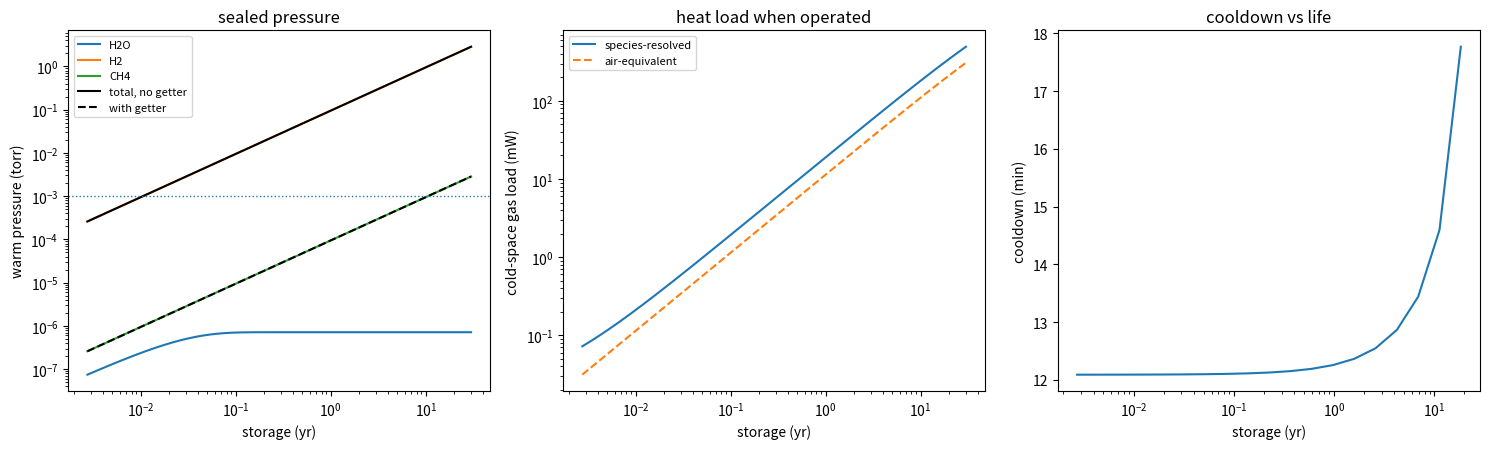

This figure's Python source:
#!/usr/bin/env python3
"""IR-camera dewar vacuum life: sealed pressure rise, getter budget, heat load.

A tactical IDCA-class dewar is baked, pinched off, and then lives or dies on
its internal gas balance. This model tracks, over 1 day .. 30 years of sealed
storage at the warm temperature:

  * water re-emerging from what the bake left behind - metal surfaces
    (Redhead multi-energy desorption), adhesive bond lines / potting (Fickian
    reservoirs, two-stage bake->storage), and the cold-shield black coating
    (a thin Fickian film: Aeroglaze Z306 paint, or Acktar's inorganic film);
  * hydrogen from the steel bulk and methane trace, constant in time;
  * a St707-class getter as a DUAL capacity ledger - water (surface-limited,
    ~2.4 torr.L/g) and H2 (bulk, ~170 torr.L/g) - blind to CH4;
  * the free-molecular gas-conduction heat load those partials put on the
    cold space when operating (q = alpha.Lambda0.P.dT per unit area, times the
    cold-shield area - the load is AREA-dependent, not gap-dependent, until
    the continuum plateau near 0.1 torr), with the honest species accounting:
    the 80 K shield cryopumps water, so the operating load is carried by
    H2 and CH4 - and per torr those conduct MORE than air
    (Lambda0: H2 4.38, CH4 1.97, air 1.18 W m-2 K-1 Pa-1);
  * cooldown time and stall as the pressure rises over life (Debye c_p(Cu),
    linear cooler lift between 80 K / 300 K anchors).

Physics is mirrored 1:1 from dewar_vacuum_model/dewar_model/{outgassing,
sealed_life,gas,cooldown}.py, stdlib-only so `--check` runs anywhere. The HTML
twin (dewar_vacuum_life.html) implements identical physics; the PARITY block
printed by --check must agree with the page's __parity() to <= 0.5 % (REQ-U2).

Every constant traces to research/data/*.json (REQ-D1): mainly
dewar_life_materials.json (this page's materials, sourced 2026-08-13) and
outgassing_anchor_rates.json (rates and getter capacities).

Equation sources:
  Fickian slab series & two-stage additivity . Crank, The Mathematics of
      Diffusion 2nd ed. (1975), ch. 4 (plane sheet) and ch. 7 (t' = int D dt)
  Multi-energy first-order desorption ........ Redhead, JVST A 13, 467 (1995);
      Li & Dylla, JVST A 11, 1702 (1993); Chiggiato, arXiv:2006.07124
  Free-molecular conduction + bridge ......... Corruccini, Vacuum 7-8, 19
      (1959); Kennard, Kinetic Theory of Gases (1938); Barron & Nellis,
      Cryogenic Heat Transfer 2nd ed. (Sherman-type parallel-sum bridge)
  Ice vapor pressure at 80 K << 1e-10 torr ... Honig & Hook, RCA Rev. 21, 360
      (1960) - why water drops out of the cold conduction budget
  Getter capacities .......................... Sandia St707 report
      (psec.uchicago.edu/getters/sandia_ST707_getter_data_105402.pdf);
      UChicago PSEC H2O-monolayer note
  Debye c_p, theta_D(Cu)=343 K ............... Kittel, Intro. Solid State Phys.

Units (REQ-U1): torr, torr.L at 295 K, cm for outgassing, m for heat transfer,
eV, K internally (deg C only in the UI). 1 mg H2O = 1.02 torr.L;
1 monolayer = 3.05e-5 torr.L/cm^2.

Numeric self-check:  python3 dewar_vacuum_life.py --check
Static figure:       python3 dewar_vacuum_life.py   (needs matplotlib)
"""

import json
import math
import sys

# ---------------- constants ----------------
KB_EV = 8.617333e-5      # Boltzmann, eV/K
KB_J = 1.380649e-23      # Boltzmann, J/K
R_GAS = 8.314462         # molar gas constant, J/(mol K)
NA = 6.02214076e23       # Avogadro, 1/mol
SIGMA_SB = 5.670374e-8   # Stefan-Boltzmann, W/(m^2 K^4)
TORR_PA = 133.322        # Pa per torr
DAY = 86400.0            # s
YEAR = 3.156e7           # s
T_ACCOUNT = 295.0        # K - torr.L amounts accounted here (REQ-U1)
M_H2O = 18.015e-3        # kg/mol
M_CU = 63.546e-3         # kg/mol
THETA_D_CU = 343.0       # K, Debye temperature of copper (Kittel)

# ideal-gas accounting: molecules in 1 torr.L at 295 K, then the two
# conversions the whole model runs on (computed, outgassing_anchor_rates.json
# entry monolayer_conversion)
MOLEC_PER_TORRL = TORR_PA * 1e-3 / (KB_J * T_ACCOUNT)          # 3.27e19
ML_TORRL_PER_CM2 = 1e15 / MOLEC_PER_TORRL                      # 3.05e-5
MG_H2O_TORRL = (1e-3 / (M_H2O * 1e3)) * NA / MOLEC_PER_TORRL   # 1.02

# ---- fixed dewar context (baseline_idca.yaml; dewar_life_materials.json
#      entry cooler_thermal_baseline - representative tactical class) ----
T_SHELL = 293.0          # K, vacuum shell
T_COLD = 80.0            # K, reference FPA setpoint (anchors); the UI setpoint
                         # is the cold_K parameter, 80-150 K (HOT-detector trend)
GAP_MM = 5.0             # shell-to-shield gap (sets the continuum plateau)
P_CRIT = 1e-3            # torr warm - end-of-life criterion (VACUUM_REQUIREMENT.md)
M_CU_G = 15.0            # g, Cu-equivalent cold mass
EPS_EFF = 0.03           # shell<->shield effective emissivity
G_LEADS = 0.7e-3         # W/K, leads + supports
Q_LIFT_80 = 0.6          # W net lift at 80 K
Q_LIFT_300 = 3.0         # W net lift near ambient
FILTER_CM2 = 2.0         # cm^2 cold filter collecting cryopumped water
RHO_ICE = 0.93           # g/cm^3 (dewar_life_materials.json ice_on_filter_conversion)

# ---- fixed gas emitters, per cm^2 of internal steel ----
# H2: baked 304-class steel, band 1e-13..3e-12 (Chiggiato CAS lecture;
#     outgassing_anchor_rates.json H2_baked_steel). CH4: ~1e-15, decade
#     uncertainty, NOT gettered - it alone sets the gettered-life ceiling
#     (outgassing_anchor_rates.json CH4_steel).
Q_H2_CM2 = 1e-12         # torr.L/s/cm^2
Q_CH4_CM2 = 1e-15        # torr.L/s/cm^2

# ---- surface water (Redhead multi-energy; outgassing.py mirror) ----
# 3 ML initial after air exposure (1-10 typical), uniform binding-energy
# window 0.75-1.15 eV, nu = 1e13 /s (Redhead 1995; Li & Dylla 1993;
# outgassing_anchor_rates.json water_desorption_energy_window).
SW_ML = 3.0
SW_E_LO, SW_E_HI = 0.75, 1.15   # eV
SW_NU = 1e13                    # 1/s
SW_NE = 400                     # energy-grid points - SAME in the HTML twin
                                # (parity needs matching discretization)

# ---- shared water diffusivity for all organics ----
# D(295 K) = 2e-9 cm^2/s (range 5e-10..8e-9), Ea = 0.45 eV - epoxy moisture
# literature (outgassing_anchor_rates.json epoxy_water_diffusivity). Shared
# with the polyurethane paint film: flagged assumption, see
# dewar_life_materials.json shared_water_diffusivity - thin films fully
# deplete during any competent bake, so coating results are D-insensitive.
D_295 = 2e-9             # cm^2/s
E_A = 0.45               # eV
D0 = D_295 / math.exp(-E_A / (KB_EV * 295.0))


def d_coef(T_K):
    """Arrhenius water diffusivity in the organic, cm^2/s."""
    return D0 * math.exp(-E_A / (KB_EV * T_K))


# ================= materials (dewar_life_materials.json) ==================
# Adhesive presets. water_wt_pct is the ASTM E595 WVR except for the generic
# entry (equilibrium moisture) - the WVR proxy is a LOWER bound on long-soak
# moisture, flagged in the data file and in-app.
ADHESIVES = {
    "generic": dict(
        label="Generic epoxy (repo anchor)", rho=1.15, wt=1.0,
        note="1 wt% equilibrium moisture at ~50% RH - the calibrated conservative default (Chiggiato arXiv:2006.07124)"),
    "h70e": dict(
        label="EPO-TEK H70E", rho=1.88, wt=0.25,
        note="thermally conductive die attach; WVR 0.25 (GSFC12127, range 0.15-0.28); rho from part SGs 1.5/2.5 at 1:1"),
    "353nd": dict(
        label="EPO-TEK 353ND", rho=1.18, wt=0.35,
        note="optics/fiber bonding; WVR 0.35 (GSFC29110, 0.34-0.36 across lots); rho from part SGs 1.2/1.02 at 10:1"),
    "2850ft": dict(
        label="Stycast 2850FT", rho=2.29, wt=0.10,
        note="silica-filled potting, the driest preset; WVR 0.05-0.15 (GSFC); rho 2.29 (Henkel TDS 12/2024)"),
    "2216": dict(
        label="Scotch-Weld 2216 gray", rho=1.30, wt=0.30,
        note="flexible structural, the wet comparison; WVR 0.23 TDS / 0.21-0.51 GSFC gray lots; rho 1.3 (3M TDS)"),
}

# Cold-shield black coatings. Thin Fickian film: L_eff = thickness (dries
# through its free face, metal-backed), reservoir = area x thickness x rho x wt%.
COATINGS = {
    "z306": dict(
        label="Aeroglaze Z306 paint", rho=1.12, wt=0.6, um=60.0,
        note="polyurethane flat black; TML 1.0/CVCM 0.02 (Lord DS3017), WVR 0.3-0.9 GSFC paint lots, median 0.6; "
             "dry-film rho computed from datasheet solids; ~28 um/coat max, 2-3 coats typical"),
    "acktar": dict(
        label="Acktar vacuum black", rho=1.8, wt=2.0, um=4.0,
        note="inorganic vacuum-deposited film 3-5 um; porous - physisorbs 1.2-3.8 wt% water at ambient (ESA ISME09), "
             "CVCM 0.00-0.01; tiny absolute reservoir, releases fast"),
    "bare": dict(
        label="Bare metal shield", rho=0.0, wt=0.0, um=0.0,
        note="no film reservoir - surface water on the metal is counted with the internal steel area"),
}

# Getter options: St707-class Zr-V-Fe alloy grams (representative sizes, not
# catalog part numbers - flagged). Dual ledger per gram: H2O ~2.4 torr.L/g
# surface-limited estimate (PSEC note), H2 ~170 torr.L/g bulk (Sandia).
# Floor 1e-7 torr while healthy (representative). This dual ledger is a
# documented improvement over dewar_vacuum_model's single capacity.
GETTER_CAP_W = 2.4       # torr.L per g, water (estimate)
GETTER_CAP_H = 170.0     # torr.L per g, H2 (Sandia St707)
GETTER_FLOOR = 1e-7      # torr
GETTERS = {
    "none": 0.0, "g025": 0.25, "g05": 0.5, "g1": 1.0, "g2": 2.0,
}

# Gas species for conduction: gamma, M (kg/mol), combined two-surface
# accommodation alpha_eff, continuum k (W/m/K) near the log-mean gap
# temperature (~190 K) - air/H2 from dewar_vacuum_model/gas.py, CH4 per
# dewar_life_materials.json ch4_gas_conduction (CRC; alpha representative).
SPECIES = {
    "air": dict(gamma=1.40, M=28.97e-3, alpha=0.9, k=0.0177),
    "h2":  dict(gamma=1.41, M=2.016e-3, alpha=0.4, k=0.125),
    "ch4": dict(gamma=1.31, M=16.043e-3, alpha=0.9, k=0.021),
}

DEFAULTS = dict(
    adhesive="generic", coating="z306", getter="g1",
    bake_c=85.0, bake_days=7.0, store_c=22.0,
    adh_v=0.25, adh_a=4.0,          # cm^3, cm^2 -> L_eff 0.625 mm
    shield_cm2=40.0, coat_um=60.0,  # one knob: coated area = cold gas/radiation area
    steel_cm2=300.0, vol_l=0.10,
    cold_k=80.0,                    # K, FPA / cold-space setpoint (80-150)
    target_yr=10.0,
    air_equiv=False, surface_on=True,
)

# time grids - SAME in the HTML twin
NT_CHART = 240           # chart grid, 1 day .. 30 yr, log-spaced
NT_LIFE = 500            # life-crossing grid, 60 s .. 100 yr
NT_LIFE_BISECT = 160     # reduced grid inside the required-bake bisection
NT_COOL = 20             # cooldown sample points along life


def logspace(lo, hi, n):
    a, b = math.log(lo), math.log(hi)
    return [math.exp(a + (b - a) * i / (n - 1)) for i in range(n)]


# ---------------- Fickian reservoirs (Crank ch. 4; outgassing.py mirror) ----
def slab_remaining_frac(X, nterms=80):
    """Remaining fraction of a one-face-exposed slab, X = D*t/L^2.
    f(X) = sum 8/(m pi)^2 exp(-(m pi/2)^2 X), m odd; normalized so f(0)=1."""
    f = norm = 0.0
    for n in range(nterms):
        m = 2 * n + 1
        coef = 8.0 / (m * math.pi) ** 2
        f += coef * math.exp(-((m * math.pi / 2.0) ** 2) * min(X, 700.0))
        norm += coef
    return min(max(f / norm, 0.0), 1.0)


def reservoir_released_torrL(mg0, L_eff, t_bake, T_bake, ts, T_store):
    """Cumulative torr.L released into the sealed volume at each storage time.
    Two-stage bake->storage is exact: X arguments add (Crank ch. 7,
    t' = int D dt). ts is a list; returns a list."""
    if mg0 <= 0.0 or L_eff <= 0.0:
        return [0.0] * len(ts)
    L2 = L_eff * L_eff
    Xb = d_coef(T_bake) * t_bake / L2
    fb = slab_remaining_frac(Xb)
    Ds = d_coef(T_store)
    return [mg0 * MG_H2O_TORRL * (fb - slab_remaining_frac(Xb + Ds * t / L2))
            for t in ts]


def reservoir_remaining_torrL(mg0, L_eff, t_bake, T_bake):
    if mg0 <= 0.0 or L_eff <= 0.0:
        return 0.0
    return mg0 * MG_H2O_TORRL * slab_remaining_frac(
        d_coef(T_bake) * t_bake / (L_eff * L_eff))


def adh_q1h_cm2():
    """Pre-depletion adhesive flux at 1 h, 85 C, per cm^2 (REQ-P4.3 anchor):
    q = c0 sqrt(D/(pi t)), c0 = 1 wt% x 1.15 g/cm^3 = 11.7 torr.L/cm^3."""
    c0 = 1.15 * 0.01 * 1e3 * MG_H2O_TORRL           # torr.L per cm^3
    return c0 * math.sqrt(d_coef(358.15) / (math.pi * 3600.0))


# ---------------- surface water (Redhead multi-energy) ----------------
def sw_energies():
    return [SW_E_LO + (SW_E_HI - SW_E_LO) * i / (SW_NE - 1) for i in range(SW_NE)]


def trapz_mean(vals):
    """Trapezoid mean over the uniform energy grid (equals trapz/(Ehi-Elo))."""
    s = 0.5 * (vals[0] + vals[-1]) + sum(vals[1:-1])
    return s / (SW_NE - 1)


def surface_released_torrL(area_cm2, t_bake, T_bake, ts, T_store):
    """Cumulative torr.L from the metal surfaces at each storage time:
    <theta_bake(E) * (1 - exp(-k_store(E) t))> over the energy window."""
    inv0 = SW_ML * ML_TORRL_PER_CM2 * area_cm2
    E = sw_energies()
    thb = [math.exp(-t_bake * SW_NU * math.exp(-e / (KB_EV * T_bake))) for e in E]
    ks = [SW_NU * math.exp(-e / (KB_EV * T_store)) for e in E]
    out = []
    for t in ts:
        out.append(inv0 * trapz_mean(
            [thb[i] * (1.0 - math.exp(-ks[i] * min(t, 1e30))) for i in range(SW_NE)]))
    return out


def surface_remaining_torrL(area_cm2, t_bake, T_bake):
    inv0 = SW_ML * ML_TORRL_PER_CM2 * area_cm2
    E = sw_energies()
    return inv0 * trapz_mean(
        [math.exp(-t_bake * SW_NU * math.exp(-e / (KB_EV * T_bake))) for e in E])


def surface_rate_torrL_s(area_cm2, t_s, T_K):
    """Instantaneous rate under pumping (the 1/t-law cross-check, REQ-P7.1)."""
    inv0 = SW_ML * ML_TORRL_PER_CM2 * area_cm2
    E = sw_energies()
    k = [SW_NU * math.exp(-e / (KB_EV * T_K)) for e in E]
    return inv0 * trapz_mean([k[i] * math.exp(-k[i] * t_s) for i in range(SW_NE)])


# ---------------- sealed pressure (sealed_life.py mirror) ----------------
def water_released_torrL(p, ts):
    """Total cumulative water (surface + adhesive + coating) at each storage
    time for parameter dict p (keys of DEFAULTS, temps in K, times in s)."""
    adh = ADHESIVES[p["adhesive"]]
    coat = COATINGS[p["coating"]]
    mg_adh = p["adh_v"] * adh["rho"] * (adh["wt"] / 100.0) * 1e3
    L_adh = p["adh_v"] / p["adh_a"]
    th_cm = p["coat_um"] * 1e-4
    mg_coat = p["shield_cm2"] * th_cm * coat["rho"] * (coat["wt"] / 100.0) * 1e3
    tb, Tb, Tst = p["bake_s"], p["bake_K"], p["store_K"]
    tot = reservoir_released_torrL(mg_adh, L_adh, tb, Tb, ts, Tst)
    for i, v in enumerate(reservoir_released_torrL(mg_coat, th_cm, tb, Tb, ts, Tst)):
        tot[i] += v
    if p["surface_on"]:
        for i, v in enumerate(surface_released_torrL(p["steel_cm2"], tb, Tb, ts, Tst)):
            tot[i] += v
    return tot


def pressures(p, ts):
    """Partial and total pressures [torr] on the storage-time grid ts.
    Returns dict of lists: w, h2, ch4, tot (no getter), get (with getter),
    plus the getter ledgers (torr.L consumed)."""
    V = p["vol_l"]
    Qh2 = Q_H2_CM2 * p["steel_cm2"]
    Qch4 = Q_CH4_CM2 * p["steel_cm2"]
    W = water_released_torrL(p, ts)
    g = GETTERS[p["getter"]]
    cap_w, cap_h = GETTER_CAP_W * g, GETTER_CAP_H * g
    out = dict(w=[], h2=[], ch4=[], tot=[], get=[], led_w=[], led_h=[])
    for i, t in enumerate(ts):
        pw, ph, pc = W[i] / V, Qh2 * t / V, Qch4 * t / V
        out["w"].append(pw)
        out["h2"].append(ph)
        out["ch4"].append(pc)
        out["tot"].append(pw + ph + pc)
        if g > 0.0:
            ov_w = max(0.0, W[i] - cap_w)
            ov_h = max(0.0, Qh2 * t - cap_h)
            # mirror of sealed_life.pressure_with_getter, dual-ledger form:
            # getterables sit at the floor, CH4 accumulates, overflow adds
            out["get"].append(max(GETTER_FLOOR, pc) + (ov_w + ov_h) / V)
            out["led_w"].append(min(W[i], cap_w))
            out["led_h"].append(min(Qh2 * t, cap_h))
        else:
            out["get"].append(pw + ph + pc)
            out["led_w"].append(0.0)
            out["led_h"].append(0.0)
    return out


def life_to_crit_s(p, gettered, nt=NT_LIFE):
    """Storage time to reach P_CRIT (first crossing, local linear interp -
    sealed_life.life_to_crit_s). None if not reached inside 100 yr."""
    ts = logspace(60.0, 100 * YEAR, nt)
    pr = pressures(p, ts)
    y = pr["get"] if gettered else pr["tot"]
    for i in range(len(ts)):
        if y[i] >= P_CRIT:
            if i == 0:
                return ts[0]
            f = (P_CRIT - y[i - 1]) / (y[i] - y[i - 1])
            return ts[i - 1] + f * (ts[i] - ts[i - 1])
    return None


def required_bake_days(p, gettered):
    """Bake duration at the current bake temperature for life >= target.
    Bisection on log t_bake in [0.05, 200] d (REVIEW.md: this inverse question
    is x2.5-determined, vs x25 for life at fixed bake). Returns
    (days | None, note): None with note 'unreachable' when even 200 d fails -
    then the binding mechanism is not water (H2 without a getter, CH4 with)."""
    tgt = p["target_yr"] * YEAR

    def life_at(days):
        q = dict(p)
        q["bake_s"] = days * DAY
        v = life_to_crit_s(q, gettered, nt=NT_LIFE_BISECT)
        return math.inf if v is None else v

    if life_at(200.0) < tgt:
        return None, "unreachable"
    if life_at(0.05) >= tgt:
        return 0.05, "no bake needed"
    lo, hi = math.log(0.05), math.log(200.0)
    for _ in range(40):
        mid = 0.5 * (lo + hi)
        if life_at(math.exp(mid)) >= tgt:
            hi = mid
        else:
            lo = mid
    return math.exp(hi), "ok"


# ---------------- gas conduction (gas.py mirror) ----------------
def lambda0(sp, T_gauge=T_ACCOUNT):
    """Free-molecular conduction coefficient, W m-2 Pa-1 K-1 (Corruccini):
    Lambda0 = (gamma+1)/(gamma-1) sqrt(R/(8 pi M T_gauge))."""
    s = SPECIES[sp]
    g = s["gamma"]
    return (g + 1.0) / (g - 1.0) * math.sqrt(
        R_GAS / (8.0 * math.pi * s["M"] * T_gauge))


def gas_flux_Wm2(P_torr, dT, sp):
    """Heat flux vs warm-gauge pressure, free-molecular bridged to the
    continuum plateau by the parallel sum (Sherman-type; gas.py)."""
    if dT <= 0.0 or P_torr <= 0.0:
        return 0.0
    s = SPECIES[sp]
    q_fm = s["alpha"] * lambda0(sp) * (P_torr * TORR_PA) * dT
    q_ct = s["k"] * dT / (GAP_MM * 1e-3)
    return 1.0 / (1.0 / q_fm + 1.0 / q_ct)


def heat_load_W(p, ph2, pch4, ptot, dT=None):
    """Cold-space gas load [W] for one life point. Species mode: H2 + CH4
    partials (water cryopumped by the cold shield - ice v.p. is 1e-10 torr at
    80 K and still only ~1e-6 at 150 K, Honig & Hook 1960, so the exclusion
    holds across the 80-150 K setpoint range). Air-equivalent mode: total warm
    pressure through the air coefficients - the classic textbook curve (12 mW
    at 1e-4 torr, 116 mW at 1e-3, at 80 K), which UNDERSTATES a CH4/H2-rich
    late-life mix (Lambda0 1.97/4.38 vs air 1.18) and overstates a
    water-dominated one."""
    A = p["shield_cm2"] * 1e-4
    dT = (T_SHELL - p["cold_k"]) if dT is None else dT
    if p["air_equiv"]:
        return gas_flux_Wm2(ptot, dT, "air") * A
    return (gas_flux_Wm2(ph2, dT, "h2") + gas_flux_Wm2(pch4, dT, "ch4")) * A


def species_partials_for_load(p, pr, i):
    """(p_h2, p_ch4, p_total_warm) at grid index i for the ACTIVE getter
    config. With a healthy getter the floor rides the H2 channel (the
    equilibrium-isotherm species; water sticks essentially irreversibly)."""
    g = GETTERS[p["getter"]]
    if g > 0.0:
        cap_h = GETTER_CAP_H * g
        ov_h = max(0.0, Q_H2_CM2 * p["steel_cm2"] * pr["_ts"][i] - cap_h) / p["vol_l"]
        return GETTER_FLOOR + ov_h, pr["ch4"][i], pr["get"][i]
    return pr["h2"][i], pr["ch4"][i], pr["tot"][i]


# ---------------- cooldown (cooldown.py mirror, stdlib RK4) ----------------
# Debye c_p(Cu) precomputed once: T grid 4..340 K x 400, inner integral
# 2000-point trapezoid - SAME discretization in the HTML twin.
_CP_T = [4.0 + (340.0 - 4.0) * i / 399 for i in range(400)]


def _debye_cp_kg(T):
    x_up = THETA_D_CU / T
    n = 2000
    s = 0.0
    for i in range(n):
        x0 = 1e-6 + (x_up - 1e-6) * i / (n - 1)
        ex = math.exp(x0)
        v = x0 ** 4 * ex / (ex - 1.0) ** 2
        s += v * (0.5 if (i == 0 or i == n - 1) else 1.0)
    integ = s * (x_up - 1e-6) / (n - 1)
    return 9.0 * R_GAS * (T / THETA_D_CU) ** 3 * integ / M_CU


_CP_V = [_debye_cp_kg(t) for t in _CP_T]


def cp_cu(T):
    if T <= _CP_T[0]:
        return _CP_V[0]
    if T >= _CP_T[-1]:
        return _CP_V[-1]
    i = int((T - _CP_T[0]) / (_CP_T[1] - _CP_T[0]))
    i = min(i, len(_CP_T) - 2)
    f = (T - _CP_T[i]) / (_CP_T[i + 1] - _CP_T[i])
    return _CP_V[i] + f * (_CP_V[i + 1] - _CP_V[i])


def q_lift_W(T):
    """Linear net-refrigeration between the 80 K / 300 K anchors."""
    return max(0.0, Q_LIFT_80 + (Q_LIFT_300 - Q_LIFT_80) / 220.0 * (T - 80.0))


def cooldown_minutes(p, ph2, pch4, ptot):
    """RK4 (dt = 2 s, cap 7200 s) on m c_p dT/dt = -(lift - loads); loads =
    radiation (eps_eff) + leads (G) + gas at the instantaneous dT with the
    partials frozen at this life point. Returns (minutes | None, stalled)."""
    A = p["shield_cm2"] * 1e-4
    m = M_CU_G * 1e-3
    T_set = p["cold_k"]

    def net(T):
        loads = (EPS_EFF * SIGMA_SB * A * (T_SHELL ** 4 - T ** 4)
                 + G_LEADS * (T_SHELL - T)
                 + heat_load_W(p, ph2, pch4, ptot, dT=T_SHELL - T))
        return q_lift_W(T) - loads

    def rhs(T):
        return -net(T) / (m * cp_cu(T))

    T, t, dt = T_SHELL, 0.0, 2.0
    while t < 7200.0:
        if net(T) < 1e-4:                 # stall: no margin left while warm
            return None, True
        k1 = rhs(T)
        k2 = rhs(T + 0.5 * dt * k1)
        k3 = rhs(T + 0.5 * dt * k2)
        k4 = rhs(T + dt * k3)
        Tn = T + dt / 6.0 * (k1 + 2 * k2 + 2 * k3 + k4)
        t += dt
        if Tn <= T_set:
            f = (T - T_set) / (T - Tn)    # linear crossing inside the step
            return (t - dt + f * dt) / 60.0, False
        T = Tn
    return None, True


# ---------------- full scenario ----------------
def prep(state):
    p = dict(state)
    p["bake_s"] = p["bake_days"] * DAY
    p["bake_K"] = p["bake_c"] + 273.15
    p["store_K"] = p["store_c"] + 273.15
    return p


def compute(state):
    """Everything the page shows, for one parameter set."""
    p = prep(state)
    ts = logspace(DAY, 30 * YEAR, NT_CHART)
    pr = pressures(p, ts)
    pr["_ts"] = ts

    heat_sp, heat_ae = [], []
    for i in range(NT_CHART):
        ph2, pch4, ptot = species_partials_for_load(p, pr, i)
        q = dict(p)
        q["air_equiv"] = False
        heat_sp.append(heat_load_W(q, ph2, pch4, ptot))
        q["air_equiv"] = True
        heat_ae.append(heat_load_W(q, ph2, pch4, ptot))

    tc = logspace(DAY, 30 * YEAR, NT_COOL)
    prc = pressures(p, tc)
    prc["_ts"] = tc
    cool_min, stalled = [], []
    for i in range(NT_COOL):
        ph2, pch4, ptot = species_partials_for_load(p, prc, i)
        mns, st = cooldown_minutes(p, ph2, pch4, ptot)
        cool_min.append(mns)
        stalled.append(st)
    stall_t = None
    for i in range(NT_COOL):
        if stalled[i]:
            stall_t = tc[i] if i == 0 else math.sqrt(tc[i - 1] * tc[i])
            break

    life_ng = life_to_crit_s(p, gettered=False)
    life_g = life_to_crit_s(p, gettered=True)
    req, req_note = required_bake_days(p, gettered=GETTERS[p["getter"]] > 0.0)

    tb, Tb = p["bake_s"], p["bake_K"]
    adh = ADHESIVES[p["adhesive"]]
    coat = COATINGS[p["coating"]]
    mg_adh = p["adh_v"] * adh["rho"] * (adh["wt"] / 100.0) * 1e3
    th_cm = p["coat_um"] * 1e-4
    mg_coat = p["shield_cm2"] * th_cm * coat["rho"] * (coat["wt"] / 100.0) * 1e3
    inv_adh = reservoir_remaining_torrL(mg_adh, p["adh_v"] / p["adh_a"], tb, Tb)
    inv_coat = reservoir_remaining_torrL(mg_coat, th_cm, tb, Tb)
    inv_surf = surface_remaining_torrL(p["steel_cm2"], tb, Tb) if p["surface_on"] else 0.0

    it = min(range(NT_CHART), key=lambda i: abs(ts[i] - p["target_yr"] * YEAR))
    W_t = water_released_torrL(p, [p["target_yr"] * YEAR])[0]
    ice_mg = W_t / MG_H2O_TORRL
    ice_um = ice_mg * 1e-3 / (RHO_ICE * FILTER_CM2) * 1e4

    g = GETTERS[p["getter"]]
    return dict(
        p=p, ts=ts, pr=pr, heat_sp=heat_sp, heat_ae=heat_ae,
        tc=tc, cool_min=cool_min, stalled=stalled, stall_t=stall_t,
        life_ng=life_ng, life_g=life_g, req_bake=req, req_note=req_note,
        inv_adh=inv_adh, inv_coat=inv_coat, inv_surf=inv_surf,
        mg_adh0=mg_adh, mg_coat0=mg_coat,
        heat_sp_t=heat_sp[it], heat_ae_t=heat_ae[it],
        ice_mg=ice_mg, ice_um=ice_um,
        led_w_t=(pr["led_w"][it] / (GETTER_CAP_W * g) if g else 0.0),
        led_h_t=(pr["led_h"][it] / (GETTER_CAP_H * g) if g else 0.0),
    )


def parity(state=None):
    """The numbers the HTML twin must reproduce to <= 0.5 % (REQ-U2)."""
    r = compute(state or dict(DEFAULTS))
    p, ts, pr = r["p"], r["ts"], r["pr"]

    def at(t_want, arr):
        i = min(range(len(ts)), key=lambda j: abs(ts[j] - t_want))
        return arr[i]

    dT = T_SHELL - T_COLD
    A = p["shield_cm2"] * 1e-4
    return {
        "lambda0_air": lambda0("air"),
        "lambda0_h2": lambda0("h2"),
        "lambda0_ch4": lambda0("ch4"),
        "q_air_1e4_mW": gas_flux_Wm2(1e-4, dT, "air") * A * 1e3,
        "q_air_1e3_mW": gas_flux_Wm2(1e-3, dT, "air") * A * 1e3,
        "adh_q1h": adh_q1h_cm2(),
        "cp_cu_300": cp_cu(300.0),
        "inv_surf": r["inv_surf"], "inv_adh": r["inv_adh"], "inv_coat": r["inv_coat"],
        "p_nog_1d": at(DAY, pr["tot"]),
        "p_nog_1yr": at(YEAR, pr["tot"]),
        "p_nog_10yr": at(10 * YEAR, pr["tot"]),
        "p_get_1yr": at(YEAR, pr["get"]),
        "p_get_10yr": at(10 * YEAR, pr["get"]),
        "life_ng_days": (r["life_ng"] or 0.0) / DAY,
        "life_g_years": (r["life_g"] or 0.0) / YEAR,
        "req_bake_days": r["req_bake"] or -1.0,
        "heat_sp_10yr_mW": r["heat_sp_t"] * 1e3,
        "heat_ae_10yr_mW": r["heat_ae_t"] * 1e3,
        "ice_10yr_um": r["ice_um"],
        "led_w_pct": r["led_w_t"] * 100.0,
        "led_h_pct": r["led_h_t"] * 100.0,
        "cool_1d_min": r["cool_min"][0] or -1.0,
        "cool_last_min": r["cool_min"][-1] or -1.0,
        "stall_year": (r["stall_t"] or 0.0) / YEAR,
    }


# ---------------- formatting ----------------
def fmt_time(s):
    if s is None:
        return "> 30 yr"
    if s < 3600:
        return f"{s/60:.3g} min"
    if s < 2 * DAY:
        return f"{s/3600:.3g} h"
    if s < 0.5 * YEAR:
        return f"{s/DAY:.3g} days"
    return f"{s/YEAR:.3g} yr"


def fmt_p(v):
    return f"{v:.3g}"


# ---------------- headless check ----------------
def check():
    ok = [0, 0]

    def expect(name, got, want, tol):
        good = abs(got - want) <= tol * abs(want)
        ok[0 if good else 1] += 1
        print(f"  [{'PASS' if good else 'FAIL'}] {name:<38} {got:.4g}  "
              f"(expect {want:.4g} +-{tol*100:.0f}%)")

    print("== materials (research/data/dewar_life_materials.json) ==")
    for k, a in ADHESIVES.items():
        print(f"  adhesive {a['label']:<28} rho {a['rho']:.2f}  water {a['wt']:.2f} wt%")
    for k, c in COATINGS.items():
        if c["rho"]:
            print(f"  coating  {c['label']:<28} rho {c['rho']:.2f}  water {c['wt']:.2f} wt%  "
                  f"typ. {c['um']:.0f} um")
    print(f"  getter   St707-class: {GETTER_CAP_W:.1f} torr.L/g water (est.), "
          f"{GETTER_CAP_H:.0f} torr.L/g H2, floor {GETTER_FLOOR:.0e} torr")

    print("\n== physics anchors ==")
    expect("Lambda0(air, 295 K) [W/m2/K/Pa]", lambda0("air"), 1.180, 0.02)
    expect("Lambda0(H2)", lambda0("h2"), 4.384, 0.02)
    expect("Lambda0(CH4)", lambda0("ch4"), 1.970, 0.02)
    dT = T_SHELL - T_COLD
    A0 = 40e-4
    expect("air load 40cm2/5mm @1e-4 torr [mW]",
           gas_flux_Wm2(1e-4, dT, "air") * A0 * 1e3, 12.0, 0.02)
    expect("air load @1e-3 torr [mW]",
           gas_flux_Wm2(1e-3, dT, "air") * A0 * 1e3, 116.0, 0.02)
    expect("adhesive q(1 h, 85 C) [torr.L/s/cm2]", adh_q1h_cm2(), 2.34e-5, 0.01)
    q1h = surface_rate_torrL_s(1.0, 3600.0, 295.0)
    expect("surface q(1 h, 22 C) vs 1/t law", q1h, 2.2e-9, 2.0)  # within x3
    expect("1 mg H2O [torr.L]", MG_H2O_TORRL, 1.02, 0.02)
    expect("c_p Cu(300 K) Debye [J/kg/K]", cp_cu(300.0), 368.0, 0.05)

    print("\n== defaults scenario ==")
    r = compute(dict(DEFAULTS))
    p = r["p"]
    print(f"  bake {p['bake_days']:g} d @ {p['bake_c']:g} C, store {p['store_c']:g} C; "
          f"adhesive {ADHESIVES[p['adhesive']]['label']} {p['adh_v']:g} cm3 / {p['adh_a']:g} cm2; "
          f"coating {COATINGS[p['coating']]['label']} {p['shield_cm2']:g} cm2 x {p['coat_um']:g} um; "
          f"getter {GETTERS[p['getter']]:g} g")
    print(f"  water at pinch-off: surface {fmt_p(r['inv_surf'])} + adhesive "
          f"{fmt_p(r['inv_adh'])} + coating {fmt_p(r['inv_coat'])} torr.L "
          f"(reservoirs before bake: adh {r['mg_adh0']*MG_H2O_TORRL:.3g}, "
          f"coat {r['mg_coat0']*MG_H2O_TORRL:.3g} torr.L)")
    print(f"  life without getter  {fmt_time(r['life_ng'])} (H2 owns it: "
          f"{Q_H2_CM2*p['steel_cm2']:.2g} torr.L/s into {p['vol_l']:g} L)")
    print(f"  life with getter     {fmt_time(r['life_g'])} (CH4 ceiling "
          f"{P_CRIT*p['vol_l']/(Q_CH4_CM2*p['steel_cm2'])/YEAR:.3g} yr)")
    rb = "-" if r["req_bake"] is None else f"{r['req_bake']:.3g} d"
    print(f"  required bake for {p['target_yr']:g} yr: {rb} [{r['req_note']}]")
    print(f"  heat load at {p['target_yr']:g} yr: species {r['heat_sp_t']*1e3:.3g} mW, "
          f"air-equivalent {r['heat_ae_t']*1e3:.3g} mW")
    print(f"  ice budget at {p['target_yr']:g} yr: {r['ice_mg']:.3g} mg -> "
          f"{r['ice_um']:.3g} um on {FILTER_CM2:g} cm2 (0.1 um measurable / 1 um severe)")
    print(f"  getter ledger at {p['target_yr']:g} yr: water {r['led_w_t']*100:.1f} %, "
          f"H2 {r['led_h_t']*100:.1f} %")
    c0 = r["cool_min"][0]
    print(f"  cooldown at pinch-off {('stalled' if c0 is None else f'{c0:.3g} min')}, "
          f"stall {'never (<=30 yr)' if r['stall_t'] is None else fmt_time(r['stall_t'])}")

    expect("life without getter [days]", (r["life_ng"] or 0) / DAY, 3.85, 0.10)
    expect("life with getter [yr] (CH4 ceiling)", (r["life_g"] or 0) / YEAR, 10.6, 0.05)
    expect("Z306 reservoir 40 cm2 x 60 um [torr.L]",
           r["mg_coat0"] * MG_H2O_TORRL, 1.64, 0.05)

    print("\n== cooldown anchors (air-equivalent mode, 80 K setpoint) ==")
    q = prep(dict(DEFAULTS, air_equiv=True))
    m1, s1 = cooldown_minutes(q, 0.0, 0.0, 1e-6)
    expect("15 g @ 1e-6 torr [min]", m1 or 0.0, 12.1, 0.05)
    m2, s2 = cooldown_minutes(q, 0.0, 0.0, 1e-2)
    print(f"  [{'PASS' if s2 else 'FAIL'}] stall at 1e-2 torr"
          f"{'' if s2 else f'  (cooled in {m2:.3g} min)'}")
    ok[0 if s2 else 1] += 1

    print("\n== HOT-detector setpoint (cold space at 150 K) ==")
    rh = compute(dict(DEFAULTS, cold_k=150.0))
    print(f"  heat load at {DEFAULTS['target_yr']:g} yr: species "
          f"{rh['heat_sp_t']*1e3:.3g} mW (vs {r['heat_sp_t']*1e3:.3g} at 80 K - dT 143/213)")
    ch = rh["cool_min"][0]
    print(f"  cooldown at pinch-off {('stalled' if ch is None else f'{ch:.3g} min')} "
          f"(more lift, less enthalpy); stall "
          f"{'never (<=30 yr)' if rh['stall_t'] is None else fmt_time(rh['stall_t'])}")
    good = (rh["heat_sp_t"] < r["heat_sp_t"]) and (ch is not None and c0 is not None and ch < c0)
    print(f"  [{'PASS' if good else 'FAIL'}] 150 K setpoint lowers load and cooldown time")
    ok[0 if good else 1] += 1

    print(f"\n{ok[0]} pass, {ok[1]} fail")
    print("\nPARITY " + json.dumps({k: (round(v, 10) if isinstance(v, float) else v)
                                    for k, v in sorted(parity().items())}))
    return ok[1] == 0


# ---------------- static figure (optional) ----------------
def interactive():
    try:
        import matplotlib.pyplot as plt
    except ImportError:
        print("matplotlib not available - run with --check, or open "
              "dewar_vacuum_life.html for the interactive model")
        return
    r = compute(dict(DEFAULTS))
    ts_yr = [t / YEAR for t in r["ts"]]
    fig, (a1, a2, a3) = plt.subplots(1, 3, figsize=(15, 4.6))
    a1.loglog(ts_yr, r["pr"]["w"], label="H2O")
    a1.loglog(ts_yr, r["pr"]["h2"], label="H2")
    a1.loglog(ts_yr, r["pr"]["ch4"], label="CH4")
    a1.loglog(ts_yr, r["pr"]["tot"], "k", label="total, no getter")
    a1.loglog(ts_yr, r["pr"]["get"], "k--", label="with getter")
    a1.axhline(P_CRIT, ls=":", lw=1)
    a1.set_xlabel("storage (yr)"); a1.set_ylabel("warm pressure (torr)")
    a1.legend(fontsize=8); a1.set_title("sealed pressure")
    a2.loglog(ts_yr, [max(v, 1e-9) * 1e3 for v in r["heat_sp"]], label="species-resolved")
    a2.loglog(ts_yr, [max(v, 1e-9) * 1e3 for v in r["heat_ae"]], "--", label="air-equivalent")
    a2.set_xlabel("storage (yr)"); a2.set_ylabel("cold-space gas load (mW)")
    a2.legend(fontsize=8); a2.set_title("heat load when operated")
    tc_yr = [t / YEAR for t in r["tc"]]
    a3.semilogx(tc_yr, [m if m is not None else float("nan") for m in r["cool_min"]])
    a3.set_xlabel("storage (yr)"); a3.set_ylabel("cooldown (min)")
    a3.set_title("cooldown vs life")
    fig.tight_layout()
    plt.show()


if __name__ == "__main__":
    if "--check" in sys.argv:
        sys.exit(0 if check() else 1)
    else:
        interactive()
